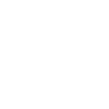
t = 0.00 s
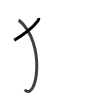
t = 1.75 s
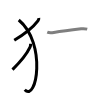
t = 3.50 s
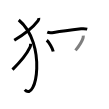
t = 5.50 s
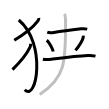
t = 7.25 s
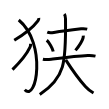
t = 9.00 s

The animated SVG that drew these frames (rendered in a browser with its animation timeline set to each time). Animation: 9 SMIL elements (animate=9); one cycle of 9.00 s.

<svg width="109px" height="109px" viewBox="0 0 px 109px" xmlns="http://www.w3.org/2000/svg" xmlns:xlink="http://www.w3.org/1999/xlink" xml:space="preserve" version="1.1"  baseProfile="full">
<path d="M38.8,18c0.14,1.15-0.24,1.97-0.9,2.86c-5.28,7-10.86,11.69-23.65,19.44" style="fill:none;stroke:black;stroke-width:3;opacity:0">
  <animate attributeType="CSS" attributeName="opacity" from="0" to="1" begin="0s" dur="1s" repeatCount="0" fill="freeze" />
</path>
<path d="M18.75,20c28.25,23.5,17.71,82.78,6,69.75" style="fill:none;stroke:black;stroke-width:3;opacity:0">
  <animate attributeType="CSS" attributeName="opacity" from="0" to="1" begin="1s" dur="1s" repeatCount="0" fill="freeze" />
</path>
<path d="M30.58,43.75c0.1,1.33,0.04,2.24-0.54,3.45c-3.87,8.08-8.21,13.37-17.55,22.35" style="fill:none;stroke:black;stroke-width:3;opacity:0">
  <animate attributeType="CSS" attributeName="opacity" from="0" to="1" begin="2s" dur="1s" repeatCount="0" fill="freeze" />
</path>
<path d="M47.25,32.23c1.87,0.75,4.69,0.55,6.62,0.25c8-1.23,20.55-2.84,27.22-3.66c2.13-0.26,4.05-0.2,6.15,0.31" style="fill:none;stroke:black;stroke-width:3;opacity:0">
  <animate attributeType="CSS" attributeName="opacity" from="0" to="1" begin="3s" dur="1s" repeatCount="0" fill="freeze" />
</path>
<path d="M46.75,40.25c2.29,1.98,5.9,8.16,6.48,11.25" style="fill:none;stroke:black;stroke-width:3;opacity:0">
  <animate attributeType="CSS" attributeName="opacity" from="0" to="1" begin="4s" dur="1s" repeatCount="0" fill="freeze" />
</path>
<path d="M83.28,35.69c0.07,0.86-0.02,1.69-0.3,2.51c-0.93,3.08-3.81,7.62-7.49,12.21" style="fill:none;stroke:black;stroke-width:3;opacity:0">
  <animate attributeType="CSS" attributeName="opacity" from="0" to="1" begin="5s" dur="1s" repeatCount="0" fill="freeze" />
</path>
<path d="M42.88,59.19c3,0.71,5.35,0.49,8.36,0.11c10.49-1.34,25.74-3.34,36.64-3.78c2.38-0.1,5.38,0.1,7.62,0.59" style="fill:none;stroke:black;stroke-width:3;opacity:0">
  <animate attributeType="CSS" attributeName="opacity" from="0" to="1" begin="6s" dur="1s" repeatCount="0" fill="freeze" />
</path>
<path d="M64.33,14c0.8,1,1.13,2.39,1.17,4.79c0.63,44.46-0.62,59.33-25.74,75.71" style="fill:none;stroke:black;stroke-width:3;opacity:0">
  <animate attributeType="CSS" attributeName="opacity" from="0" to="1" begin="7s" dur="1s" repeatCount="0" fill="freeze" />
</path>
<path d="M65.75,59.83c6.12,9.55,12.6,18.82,19.63,26.67c2.07,2.3,5.37,5.01,8.12,6.53" style="fill:none;stroke:black;stroke-width:3;opacity:0">
  <animate attributeType="CSS" attributeName="opacity" from="0" to="1" begin="8s" dur="1s" repeatCount="0" fill="freeze" />
</path>
</svg>
